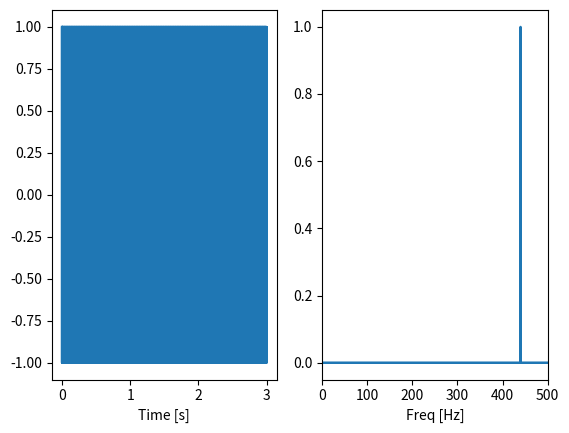

Write the Python code that produced this figure.
import numpy as np
import matplotlib.pyplot as plt


amp = 1
f = 440
fs = 16000
sec = 3

t = np.arange(sec * fs) / fs

y = amp * np.cos(2 * np.pi * f * t)


plt.figure()
plt.subplot(1, 2, 1)
plt.plot(t, y)
plt.xlabel("Time [s]")


y_fft = np.fft.fft(2 * y / (sec * fs))
y_freq = np.fft.fftfreq(sec * fs, d=1 / fs)

plt.subplot(1, 2, 2)
plt.plot(y_freq, np.abs(y_fft))
plt.xlim(0, 500)
plt.xlabel("Freq [Hz]")
plt.show()
